2-way image classification set "dataset" from GitHub (Joao-gui/coppeliaSim_CNN); label vocabulary: red cone, red cube.

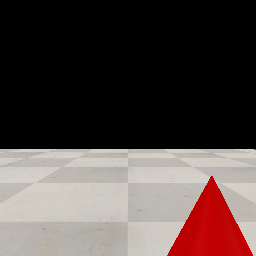
Label: red cone

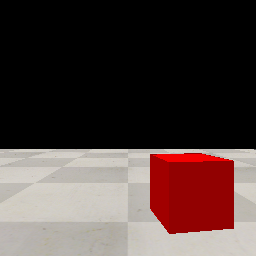
Label: red cube

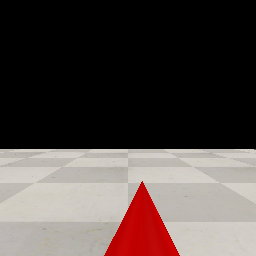
Label: red cone

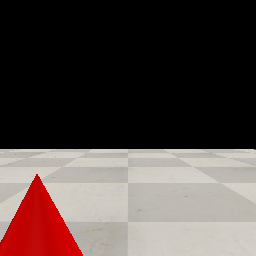
Label: red cone

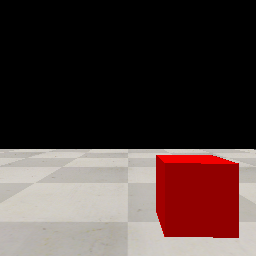
Label: red cube

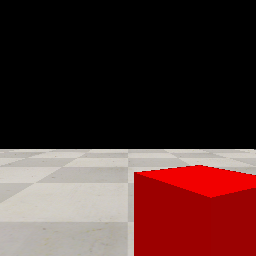
Label: red cube
